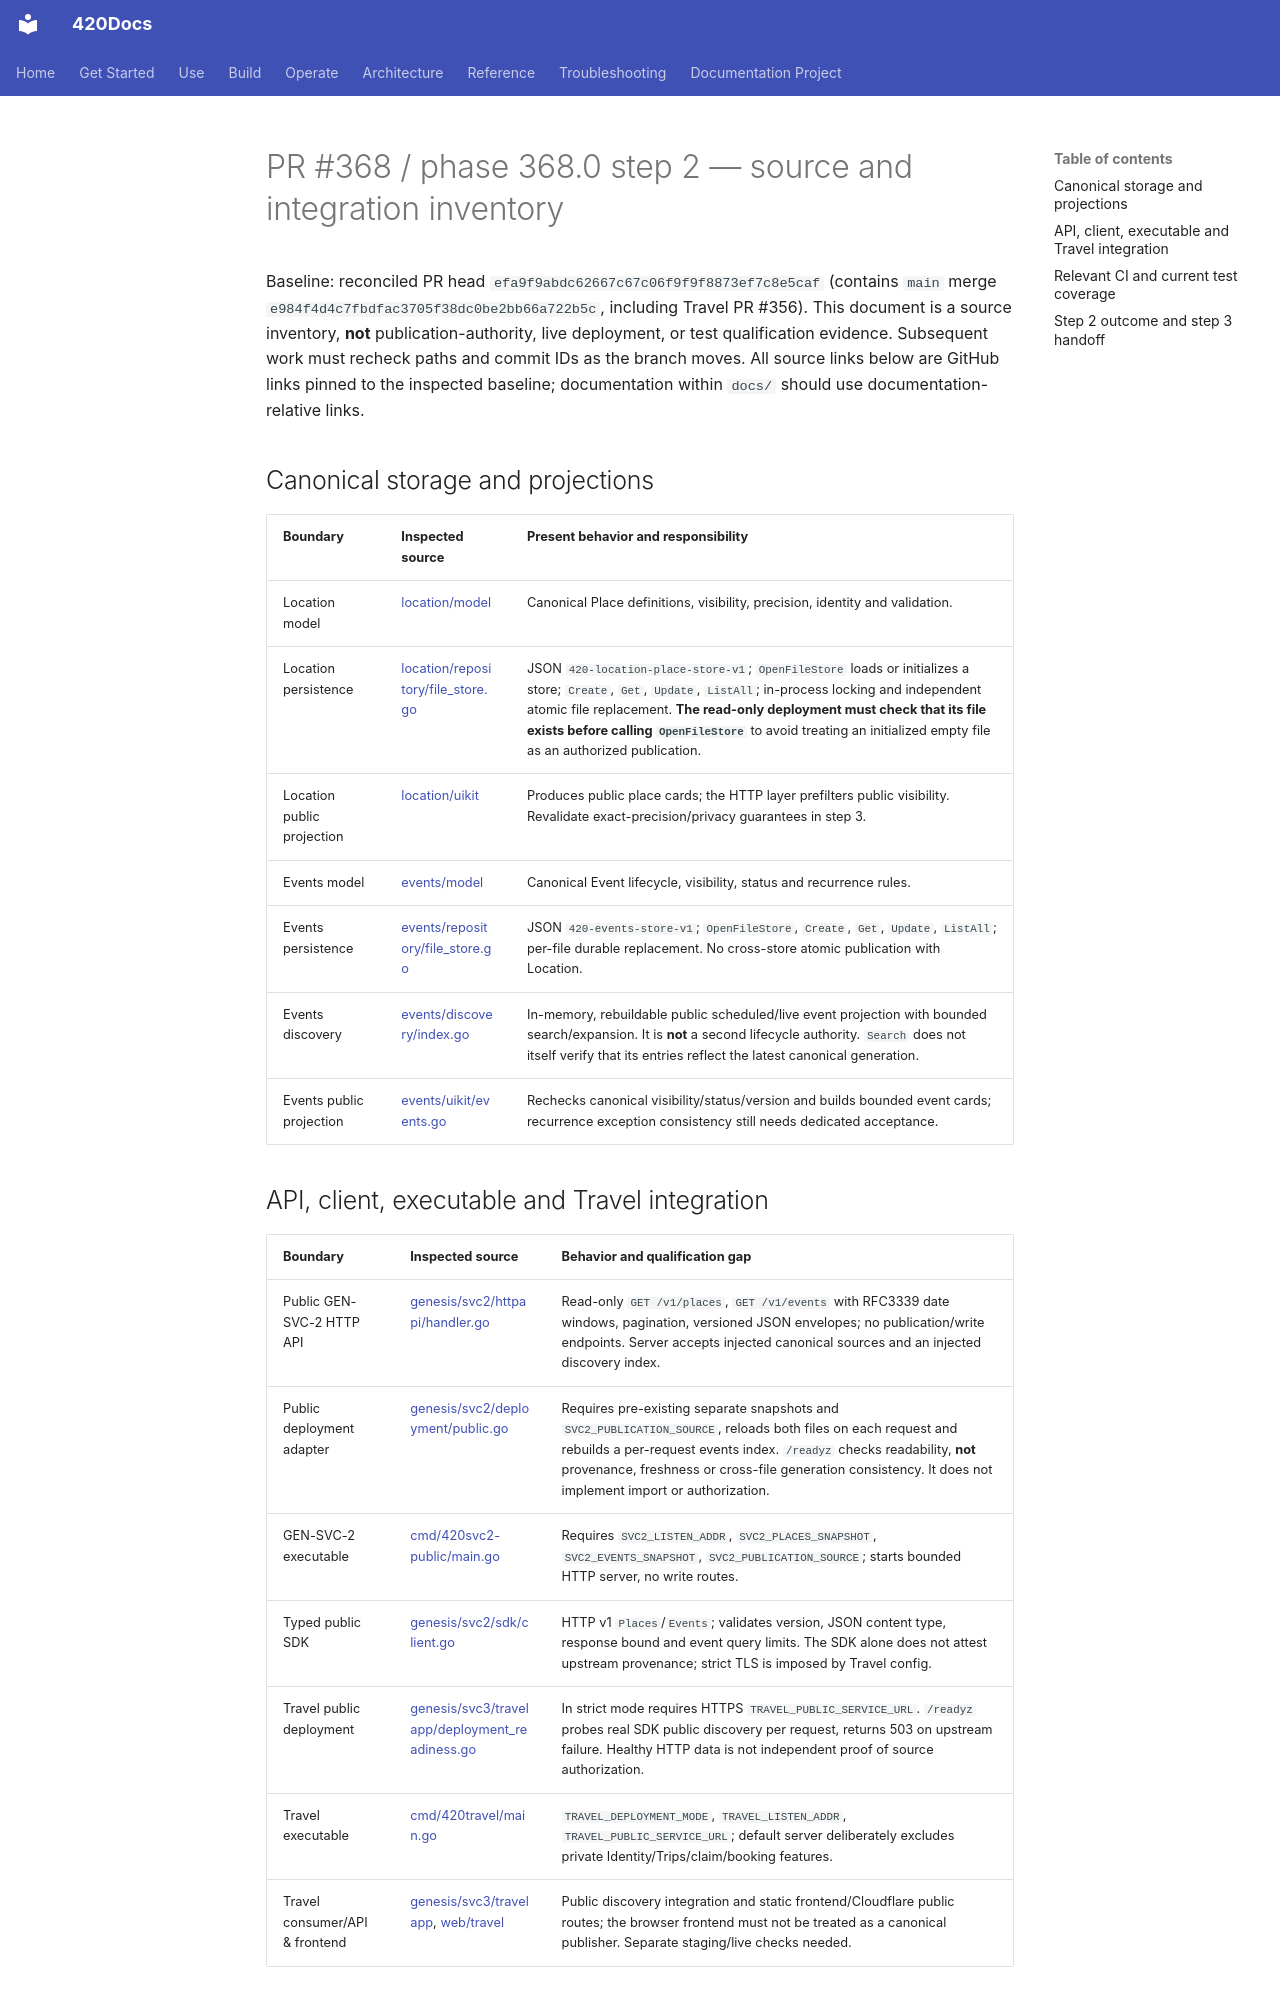

repository: abvhiael/420-integrated-v0.1 · page: GEN-SVC-2-368-0-2-SOURCE-INVENTORY/index.html · generator: mkdocs

# PR #368 / phase 368.0 step 2 — source and integration inventory

Baseline: reconciled PR head `efa9f9abdc62667c67c06f9f9f8873ef7c8e5caf` (contains `main` merge `e984f4d4c7fbdfac3705f38dc0be2bb66a722b5c`, including Travel PR #356). This document is a source inventory, **not** publication-authority, live deployment, or test qualification evidence. Subsequent work must recheck paths and commit IDs as the branch moves. All source links below are GitHub links pinned to the inspected baseline; documentation within `docs/` should use documentation-relative links.

## Canonical storage and projections

| Boundary | Inspected source | Present behavior and responsibility |
| --- | --- | --- |
| Location model | [location/model](https://github.com/abvhiael/420-integrated-v0.1/tree/efa9f9abdc62667c67c06f9f9f8873ef7c8e5caf/location/model) | Canonical Place definitions, visibility, precision, identity and validation. |
| Location persistence | [location/repository/file_store.go](https://github.com/abvhiael/420-integrated-v0.1/blob/efa9f9abdc62667c67c06f9f9f8873ef7c8e5caf/location/repository/file_store.go) | JSON `420-location-place-store-v1`; `OpenFileStore` loads or initializes a store; `Create`, `Get`, `Update`, `ListAll`; in-process locking and independent atomic file replacement. **The read-only deployment must check that its file exists before calling `OpenFileStore`** to avoid treating an initialized empty file as an authorized publication. |
| Location public projection | [location/uikit](https://github.com/abvhiael/420-integrated-v0.1/tree/efa9f9abdc62667c67c06f9f9f8873ef7c8e5caf/location/uikit) | Produces public place cards; the HTTP layer prefilters public visibility. Revalidate exact-precision/privacy guarantees in step 3. |
| Events model | [events/model](https://github.com/abvhiael/420-integrated-v0.1/tree/efa9f9abdc62667c67c06f9f9f8873ef7c8e5caf/events/model) | Canonical Event lifecycle, visibility, status and recurrence rules. |
| Events persistence | [events/repository/file_store.go](https://github.com/abvhiael/420-integrated-v0.1/blob/efa9f9abdc62667c67c06f9f9f8873ef7c8e5caf/events/repository/file_store.go) | JSON `420-events-store-v1`; `OpenFileStore`, `Create`, `Get`, `Update`, `ListAll`; per-file durable replacement. No cross-store atomic publication with Location. |
| Events discovery | [events/discovery/index.go](https://github.com/abvhiael/420-integrated-v0.1/blob/efa9f9abdc62667c67c06f9f9f8873ef7c8e5caf/events/discovery/index.go) | In-memory, rebuildable public scheduled/live event projection with bounded search/expansion. It is **not** a second lifecycle authority. `Search` does not itself verify that its entries reflect the latest canonical generation. |
| Events public projection | [events/uikit/events.go](https://github.com/abvhiael/420-integrated-v0.1/blob/efa9f9abdc62667c67c06f9f9f8873ef7c8e5caf/events/uikit/events.go) | Rechecks canonical visibility/status/version and builds bounded event cards; recurrence exception consistency still needs dedicated acceptance. |

## API, client, executable and Travel integration

| Boundary | Inspected source | Behavior and qualification gap |
| --- | --- | --- |
| Public GEN-SVC-2 HTTP API | [genesis/svc2/httpapi/handler.go](https://github.com/abvhiael/420-integrated-v0.1/blob/efa9f9abdc62667c67c06f9f9f8873ef7c8e5caf/genesis/svc2/httpapi/handler.go) | Read-only `GET /v1/places`, `GET /v1/events` with RFC3339 date windows, pagination, versioned JSON envelopes; no publication/write endpoints. Server accepts injected canonical sources and an injected discovery index. |
| Public deployment adapter | [genesis/svc2/deployment/public.go](https://github.com/abvhiael/420-integrated-v0.1/blob/efa9f9abdc62667c67c06f9f9f8873ef7c8e5caf/genesis/svc2/deployment/public.go) | Requires pre-existing separate snapshots and `SVC2_PUBLICATION_SOURCE`, reloads both files on each request and rebuilds a per-request events index. `/readyz` checks readability, **not** provenance, freshness or cross-file generation consistency. It does not implement import or authorization. |
| GEN-SVC-2 executable | [cmd/420svc2-public/main.go](https://github.com/abvhiael/420-integrated-v0.1/blob/efa9f9abdc62667c67c06f9f9f8873ef7c8e5caf/cmd/420svc2-public/main.go) | Requires `SVC2_LISTEN_ADDR`, `SVC2_PLACES_SNAPSHOT`, `SVC2_EVENTS_SNAPSHOT`, `SVC2_PUBLICATION_SOURCE`; starts bounded HTTP server, no write routes. |
| Typed public SDK | [genesis/svc2/sdk/client.go](https://github.com/abvhiael/420-integrated-v0.1/blob/efa9f9abdc62667c67c06f9f9f8873ef7c8e5caf/genesis/svc2/sdk/client.go) | HTTP v1 `Places`/`Events`; validates version, JSON content type, response bound and event query limits. The SDK alone does not attest upstream provenance; strict TLS is imposed by Travel config. |
| Travel public deployment | [genesis/svc3/travelapp/deployment_readiness.go](https://github.com/abvhiael/420-integrated-v0.1/blob/efa9f9abdc62667c67c06f9f9f8873ef7c8e5caf/genesis/svc3/travelapp/deployment_readiness.go) | In strict mode requires HTTPS `TRAVEL_PUBLIC_SERVICE_URL`. `/readyz` probes real SDK public discovery per request, returns 503 on upstream failure. Healthy HTTP data is not independent proof of source authorization. |
| Travel executable | [cmd/420travel/main.go](https://github.com/abvhiael/420-integrated-v0.1/blob/efa9f9abdc62667c67c06f9f9f8873ef7c8e5caf/cmd/420travel/main.go) | `TRAVEL_DEPLOYMENT_MODE`, `TRAVEL_LISTEN_ADDR`, `TRAVEL_PUBLIC_SERVICE_URL`; default server deliberately excludes private Identity/Trips/claim/booking features. |
| Travel consumer/API & frontend | [genesis/svc3/travelapp](https://github.com/abvhiael/420-integrated-v0.1/tree/efa9f9abdc62667c67c06f9f9f8873ef7c8e5caf/genesis/svc3/travelapp), [web/travel](https://github.com/abvhiael/420-integrated-v0.1/tree/efa9f9abdc62667c67c06f9f9f8873ef7c8e5caf/web/travel) | Public discovery integration and static frontend/Cloudflare public routes; the browser frontend must not be treated as a canonical publisher. Separate staging/live checks needed. |
